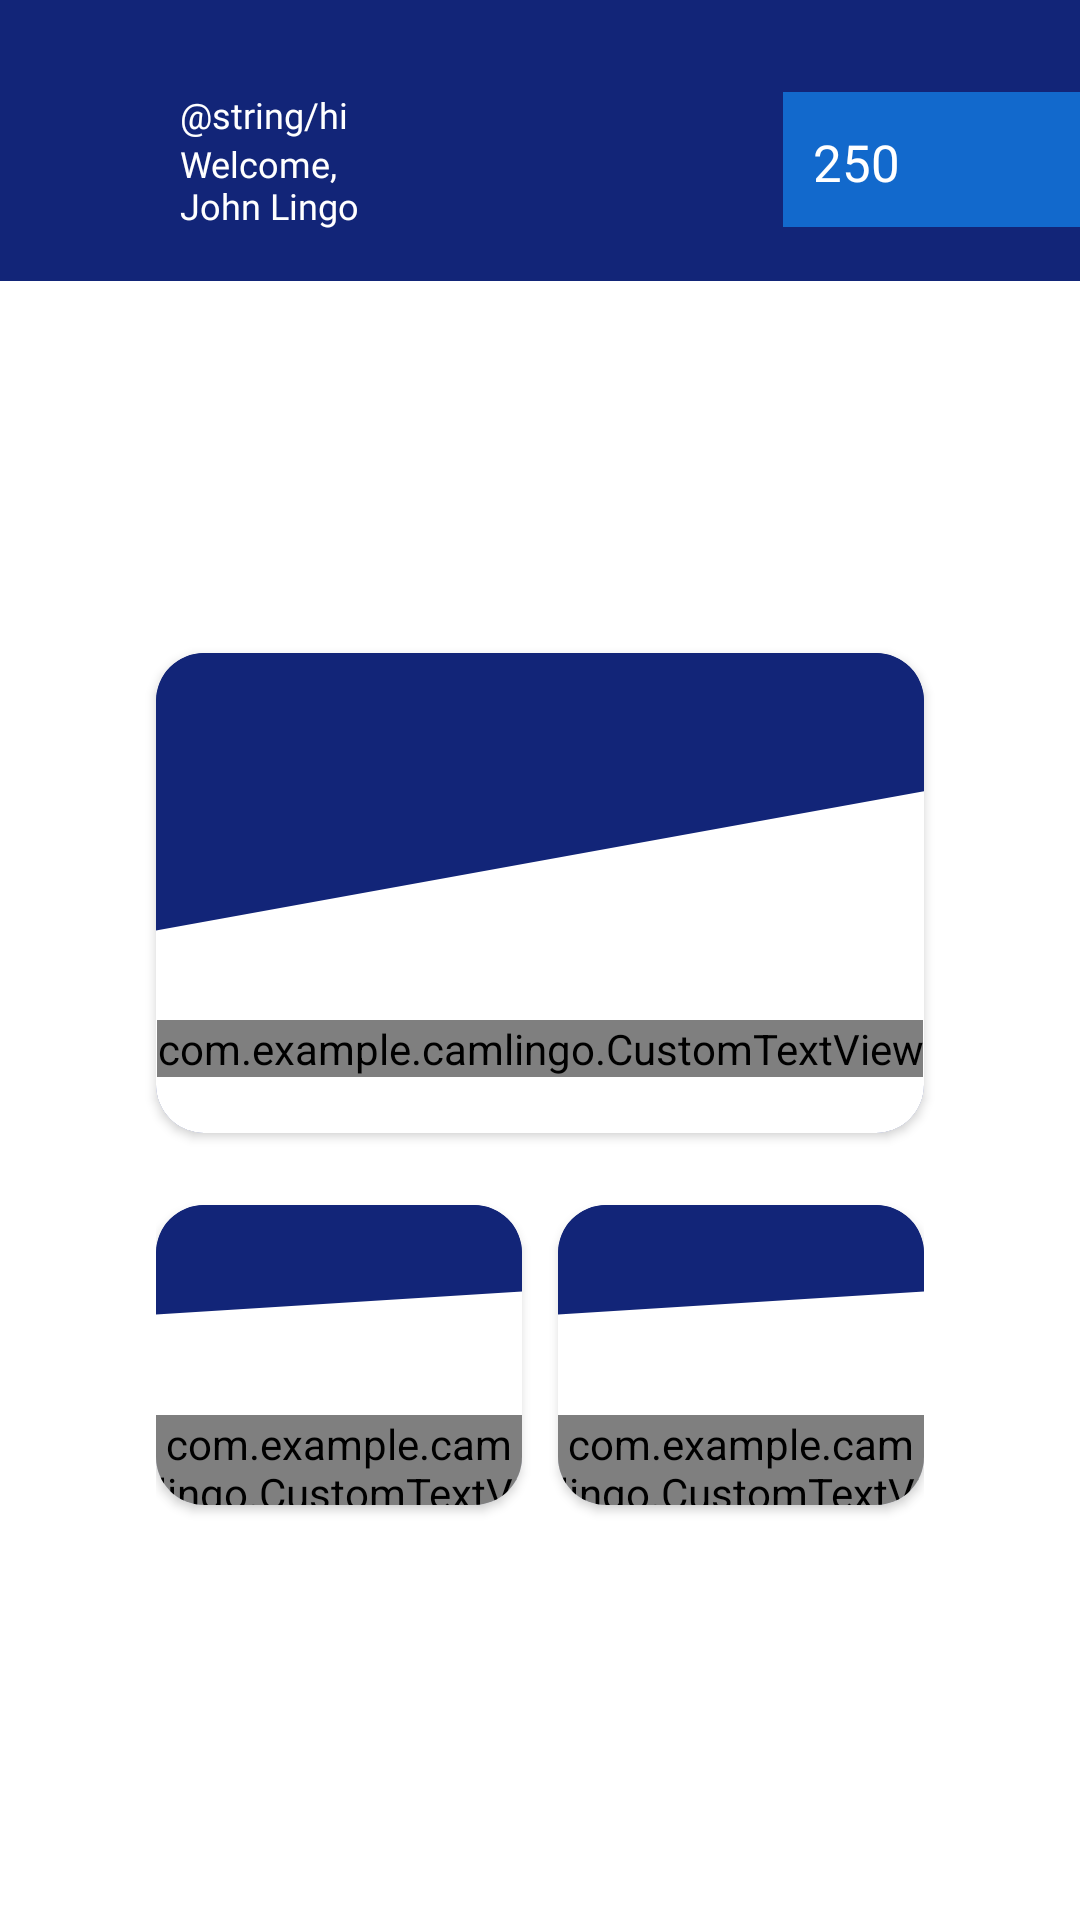

Reconstruct the res/layout file that produces this screen, plus the resources it refers to.
<!-- AndroidManifest.xml: application theme Base.Theme.CamLingo -->
<!-- res/layout/activity_main.xml -->
<LinearLayout xmlns:android="http://schemas.android.com/apk/res/android"
    xmlns:app="http://schemas.android.com/apk/res-auto"
    xmlns:tools="http://schemas.android.com/tools"
    android:layout_width="match_parent"
    android:id="@+id/mainActivity"
    android:layout_height="match_parent"
    android:background="@color/white"
    android:orientation="vertical"
    tools:context=".MainActivity">

    <LinearLayout
        xmlns:android="http://schemas.android.com/apk/res/android"
        android:layout_width="match_parent"
        android:layout_height="match_parent"
        android:orientation="vertical"
        android:visibility="gone"
        android:id="@+id/screen_loader"
        android:gravity="center">

        
        <TextView
            android:id="@+id/userNameTxtView"
            android:layout_width="wrap_content"
            android:layout_height="wrap_content"
            android:text="Loading..."
            android:textSize="18sp"
            android:textColor="@color/black" />

        
        <ProgressBar
            android:id="@+id/loadingSpinner"
            android:layout_width="wrap_content"
            android:layout_height="wrap_content"
            />
    </LinearLayout>

    
    <include
        layout="@layout/toolbar_layout" />

    
    <LinearLayout
        android:id="@+id/cardContainer"
        android:layout_width="match_parent"
        android:layout_height="0dp"
        android:layout_weight="1"
        android:gravity="center"
        android:orientation="vertical"
        android:padding="12dp">
        

        
        <androidx.cardview.widget.CardView
            android:id="@+id/continue_learning_card"
            android:layout_width="match_parent"
            android:layout_height="160dp"
            android:layout_marginLeft="40dp"
            android:layout_marginRight="40dp"
            android:clickable="true"
            android:focusable="true"
            android:gravity="center_vertical"
            app:cardBackgroundColor="@color/blue_dark"
            app:cardCornerRadius="16dp"
            app:cardElevation="2dp">

            <LinearLayout
                android:layout_width="match_parent"
                android:layout_height="match_parent"
                android:gravity="center"
                android:orientation="vertical"
                android:padding="0dp"
                android:background="@drawable/cardview_background1">

                <ImageView
                    android:layout_width="100dp"
                    android:layout_height="100dp"
                    android:id="@+id/camera_gif" />

                <com.example.camlingo.CustomTextView
                    android:layout_width="wrap_content"
                    android:layout_height="wrap_content"
                    android:layout_marginTop="4dp"
                    android:fontFamily="@font/rodin"
                    android:text="@string/learning"
                    android:textColor="@color/blue_dark"
                    android:textSize="20sp"
                    android:textStyle="bold"
                    app:strokeColor="@color/blue_dark"
                    app:stroke="1"/>
            </LinearLayout>
        </androidx.cardview.widget.CardView>

        
        <View
            android:layout_width="match_parent"
            android:layout_height="10dp" />

        
        <LinearLayout
            android:layout_width="match_parent"
            android:layout_height="128dp"
            android:layout_marginLeft="40dp"
            android:layout_marginRight="40dp"
            android:gravity="center"
            android:orientation="horizontal">

            <androidx.cardview.widget.CardView
                android:id="@+id/daily_quests_card"
                android:layout_width="0dp"
                android:layout_height="100dp"
                android:layout_marginEnd="4dp"
                android:layout_weight="1"
                android:clickable="true"
                android:focusable="true"
                app:cardBackgroundColor="@color/blue_dark"
                app:cardCornerRadius="16dp">

                <LinearLayout
                    android:layout_width="match_parent"
                    android:layout_height="match_parent"
                    android:gravity="center"
                    android:orientation="vertical"
                    android:padding="0dp"
                    android:background="@drawable/cardview_background2">

                    <ImageView
                        android:layout_width="70dp"
                        android:layout_height="70dp"
                        android:id="@+id/bag_gif" />

                    <com.example.camlingo.CustomTextView
                        android:layout_width="wrap_content"
                        android:layout_height="wrap_content"
                        android:layout_marginTop="0dp"
                        android:fontFamily="@font/rodin"
                        android:text="@string/quest"
                        android:textColor="@color/blue_dark"
                        android:textSize="14sp"
                        android:textStyle="bold"
                        app:strokeColor="@color/blue_dark"
                        app:stroke="1"/>
                </LinearLayout>
            </androidx.cardview.widget.CardView>

            <androidx.cardview.widget.CardView
                android:id="@+id/leaderboard_card"
                android:layout_width="0dp"
                android:layout_height="100dp"
                android:layout_marginStart="8dp"
                android:layout_weight="1"
                android:clickable="true"
                android:focusable="true"
                app:cardBackgroundColor="@color/blue_dark"
                app:cardCornerRadius="16dp">

                <LinearLayout
                    android:layout_width="match_parent"
                    android:layout_height="match_parent"
                    android:gravity="center"
                    android:orientation="vertical"
                    android:padding="0dp"
                    android:background="@drawable/cardview_background2">

                    <ImageView
                        android:layout_width="70dp"
                        android:layout_height="70dp"
                        android:id="@+id/leaderboard_gif" />

                    <com.example.camlingo.CustomTextView
                        android:layout_width="wrap_content"
                        android:layout_height="wrap_content"
                        android:layout_marginTop="0dp"
                        android:fontFamily="@font/rodin"
                        android:text="@string/leaderboard"
                        android:textColor="@color/blue_dark"
                        android:textSize="14sp"
                        android:textStyle="bold"
                        app:strokeColor="@color/blue_dark"
                        app:stroke="1"/>
                </LinearLayout>
            </androidx.cardview.widget.CardView>
        </LinearLayout>


    </LinearLayout>

</LinearLayout>
<!-- res/layout/toolbar_layout.xml (included above) -->
<?xml version="1.0" encoding="utf-8"?>
<LinearLayout xmlns:android="http://schemas.android.com/apk/res/android"
    android:layout_width="match_parent"
    android:layout_height="wrap_content"
    xmlns:app="http://schemas.android.com/apk/res-auto">

    
    <androidx.appcompat.widget.Toolbar
        android:id="@+id/toolbar"
        android:layout_width="match_parent"
        android:layout_height="wrap_content"
        android:background="@color/blue_dark"
        android:paddingTop="20dp"
        android:paddingBottom="7dp"
        android:theme="@style/ThemeOverlay.AppCompat.Dark.ActionBar"
        app:contentInsetEnd="0dp"
        app:contentInsetStart="10dp"
        app:popupTheme="@style/CustomPopupMenu">

        <ImageView
            android:id="@+id/toolbar_pfp"
            android:layout_width="35dp"
            android:layout_height="35dp"
            android:layout_gravity="start"
            android:layout_marginStart="15dp"
            android:clickable="true"
            android:contentDescription="@string/my_account_texy"
            android:focusable="true"
            android:src="@drawable/baseline_person_24_white" />

        <LinearLayout
            android:layout_width="wrap_content"
            android:layout_height="wrap_content"
            android:padding="10dp"
            android:orientation="vertical">

            <TextView
                android:layout_width="wrap_content"
                android:layout_height="wrap_content"
                android:fontFamily="@font/rodin"
                android:text="@string/hi"
                android:textColor="@color/white"
                android:textSize="12sp" />

            <TextView
                android:id="@+id/userName"
                android:layout_width="wrap_content"
                android:layout_height="wrap_content"
                android:fontFamily="@font/rodin"
                android:text="@string/john"
                android:textColor="@color/white"
                android:textSize="12sp" />
        </LinearLayout>



        <LinearLayout
            android:layout_width="wrap_content"
            android:layout_height="wrap_content"
            android:orientation="horizontal"
            android:padding="10dp"
            android:layout_gravity="end"
            app:cornerRadius="20dp"
            android:background="@color/blue">

            <TextView
                android:id="@+id/points"
                android:layout_width="wrap_content"
                android:layout_height="wrap_content"
                android:fontFamily="@font/rodin"
                android:text="250"
                android:layout_marginTop="2dp"
                android:layout_marginEnd="10dp"
                android:textColor="@color/white"
                android:textSize="17sp" />

            <ImageView
                android:layout_width="25dp"
                android:layout_height="25dp"
                android:layout_marginEnd="15dp"
                android:clickable="true"
                android:contentDescription="@string/my_account_texy"
                android:focusable="true"
                android:src="@drawable/coin_icon" />
        </LinearLayout>


    </androidx.appcompat.widget.Toolbar>

</LinearLayout>
<!-- resources referenced by this layout -->
<resources>
  <color name="black">#FF000000</color>
  <color name="blue">#1269cc</color>
  <color name="blue_dark">#122578</color>
  <color name="white">#FFFFFFFF</color>
  <!-- drawable cardview_background1 (drawable) -->
  <?xml version="1.0" encoding="utf-8"?>
  <vector xmlns:android="http://schemas.android.com/apk/res/android"
      android:width="1920dp"
      android:height="1920dp"
      android:viewportWidth="1080"
      android:viewportHeight="1920">
  
      <path
          android:fillColor="@color/white"
          android:pathData="M0,0 L1080,0 L1080,1920 L0,1920 Z"/>
  
      
      <path
          android:fillColor="@color/blue_dark"
          android:pathData="M 0 0 L 1080 0 L 1080 553 L 0 1110 Z"  />
  
  </vector>
  <!-- drawable cardview_background2 (drawable) -->
  <?xml version="1.0" encoding="utf-8"?>
  <vector xmlns:android="http://schemas.android.com/apk/res/android"
      android:width="1920dp"
      android:height="1920dp"
      android:viewportWidth="1080"
      android:viewportHeight="1920">
  
      <path
          android:fillColor="@color/white"
          android:pathData="M0,0 L1080,0 L1080,1920 L0,1920 Z"/>
  
      
      <path
          android:fillColor="@color/blue_dark"
          android:pathData="M 0 0 L 1080 0 L 1080 553 L 0 700 Z"  />
  
  </vector>
  <string name="john">Welcome,\nJohn Lingo</string>
  <string name="leaderboard">Leaderboard</string>
  <string name="learning">My Learning</string>
  <string name="my_account_texy">My Account</string>
  <string name="quest">Daily Quests</string>
  <style name="CustomPopupMenu" parent="Widget.AppCompat.PopupMenu">
          <item name="android:fontFamily">@font/rodin</item>"
          <item name="android:textSize">14sp</item>
          <item name="android:textColor">@color/black</item>
          <item name="android:background">@drawable/popup_menu_background</item>
          <item name="android:dividerHeight">0dp</item>
          <item name="android:itemPadding">0dp</item>
          <item name="android:minHeight">4dp</item>
      </style>
  <style name="Base.Theme.CamLingo" parent="Theme.Material3.DayNight.NoActionBar">
          
          <item name="colorPrimary">@color/blue_dark</item>
          <item name="popupMenuStyle">@style/CustomPopupMenu</item>
      </style>
  <!-- drawable popup_menu_background (drawable) -->
  <shape xmlns:android="http://schemas.android.com/apk/res/android">
      <solid android:color="@android:color/white" />
      <corners android:radius="15dp" />
  </shape>
</resources>
